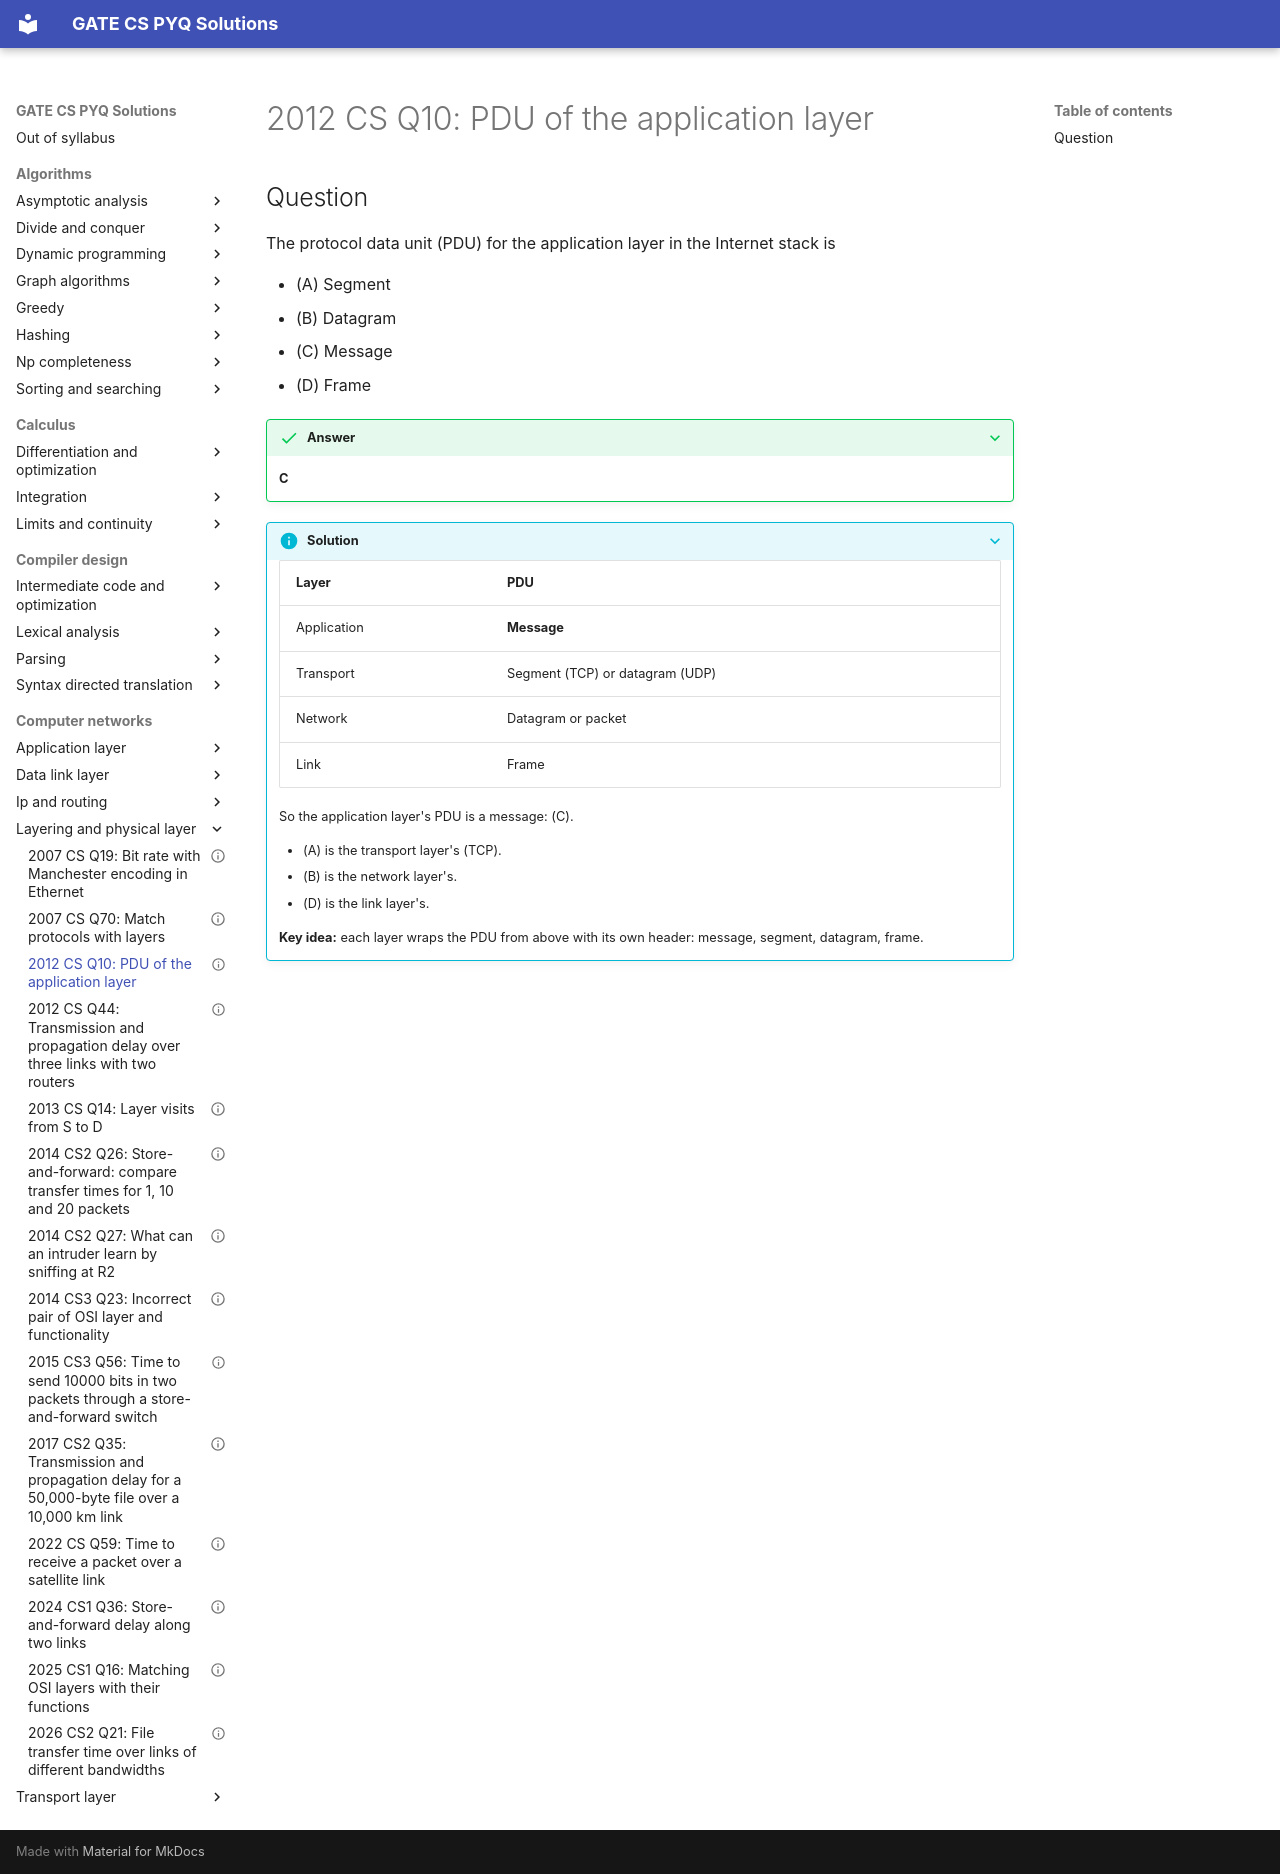

repository: saheenusman/GATE-PYQs · page: computer-networks/layering-and-physical-layer/2012-set1-q10/index.html · generator: mkdocs

---
title: "2012 CS Q10: PDU of the application layer"
year: 2012
set: 1
paper: CS
q_no: 10
subject: computer-networks
topic: layering-and-physical-layer
also: []
marks: 1
type: MCQ
official_answer: "C"
status: verified
---

# 2012 CS Q10: PDU of the application layer

## Question

The protocol data unit (PDU) for the application layer in the Internet stack is

- (A) Segment
- (B) Datagram
- (C) Message
- (D) Frame

<details class="success" markdown="1">
<summary>Answer</summary>

**C**

</details>

<details class="info" markdown="1">
<summary>Solution</summary>

| Layer | PDU |
|---|---|
| Application | **Message** |
| Transport | Segment (TCP) or datagram (UDP) |
| Network | Datagram or packet |
| Link | Frame |

So the application layer's PDU is a message: (C).

- (A) is the transport layer's (TCP).
- (B) is the network layer's.
- (D) is the link layer's.

**Key idea:** each layer wraps the PDU from above with its own header: message, segment, datagram, frame.

</details>
